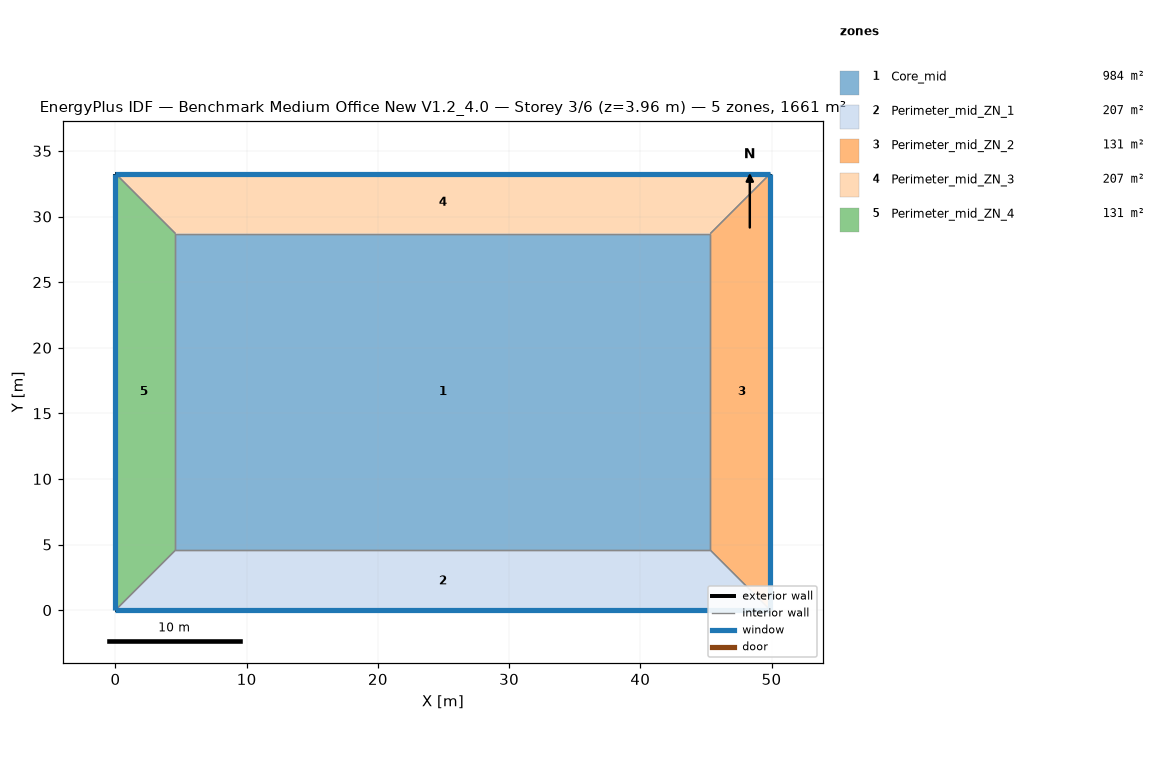
=== STOREY PLAN SPEC (per zone: floor XY polygon, exterior-wall plan segments, windows/doors) ===
zone 1: Core_mid  (983.5 m²)
  floor: (4.57, 4.57) (4.57, 28.70) (45.34, 28.70) (45.34, 4.57)
  interior walls: 4
zone 2: Perimeter_mid_ZN_1  (207.3 m²)
  floor: (0.00, 0.00) (4.57, 4.57) (45.34, 4.57) (49.91, 0.00)
  exterior wall: (0.00, 0.00) – (49.91, 0.00)  [49.9 m]
    window: (0.00, 0.00) – (49.91, 0.00)  [65.3 m²]
  interior walls: 3
zone 3: Perimeter_mid_ZN_2  (131.3 m²)
  floor: (49.91, 0.00) (45.34, 4.57) (45.34, 28.70) (49.91, 33.27)
  exterior wall: (49.91, 0.00) – (49.91, 33.27)  [33.3 m]
    window: (49.91, 0.00) – (49.91, 33.27)  [43.5 m²]
  interior walls: 3
zone 4: Perimeter_mid_ZN_3  (207.3 m²)
  floor: (49.91, 33.27) (45.34, 28.70) (4.57, 28.70) (0.00, 33.27)
  exterior wall: (49.91, 33.27) – (0.00, 33.27)  [49.9 m]
    window: (49.91, 33.27) – (0.00, 33.27)  [65.3 m²]
  interior walls: 3
zone 5: Perimeter_mid_ZN_4  (131.3 m²)
  floor: (0.00, 33.27) (4.57, 28.70) (4.57, 4.57) (0.00, 0.00)
  exterior wall: (0.00, 33.27) – (0.00, 0.00)  [33.3 m]
    window: (0.00, 33.27) – (0.00, 0.00)  [43.5 m²]
  interior walls: 3

=== DERIVED (storey summary) ===
Building: Benchmark Medium Office New V1.2_4.0
Storey: 3 of 6  (floor level z = 3.96 m)
Storey gross floor area: 1660.7 m²
Zones on this storey: 5
  - Core_mid: floor 983.5 m²
  - Perimeter_mid_ZN_1: floor 207.3 m²; exterior wall 49.9 m (136.9 m²); 1 window(s) 65.3 m²; WWR 47.7%
  - Perimeter_mid_ZN_2: floor 131.3 m²; exterior wall 33.3 m (91.3 m²); 1 window(s) 43.5 m²; WWR 47.7%
  - Perimeter_mid_ZN_3: floor 207.3 m²; exterior wall 49.9 m (136.9 m²); 1 window(s) 65.3 m²; WWR 47.7%
  - Perimeter_mid_ZN_4: floor 131.3 m²; exterior wall 33.3 m (91.3 m²); 1 window(s) 43.5 m²; WWR 47.7%
Zone adjacency (shared interzone walls):
  - Core_mid ↔ Perimeter_mid_ZN_1
  - Core_mid ↔ Perimeter_mid_ZN_2
  - Core_mid ↔ Perimeter_mid_ZN_3
  - Core_mid ↔ Perimeter_mid_ZN_4
  - Perimeter_mid_ZN_1 ↔ Perimeter_mid_ZN_2
  - Perimeter_mid_ZN_1 ↔ Perimeter_mid_ZN_4
  - Perimeter_mid_ZN_2 ↔ Perimeter_mid_ZN_3
  - Perimeter_mid_ZN_3 ↔ Perimeter_mid_ZN_4